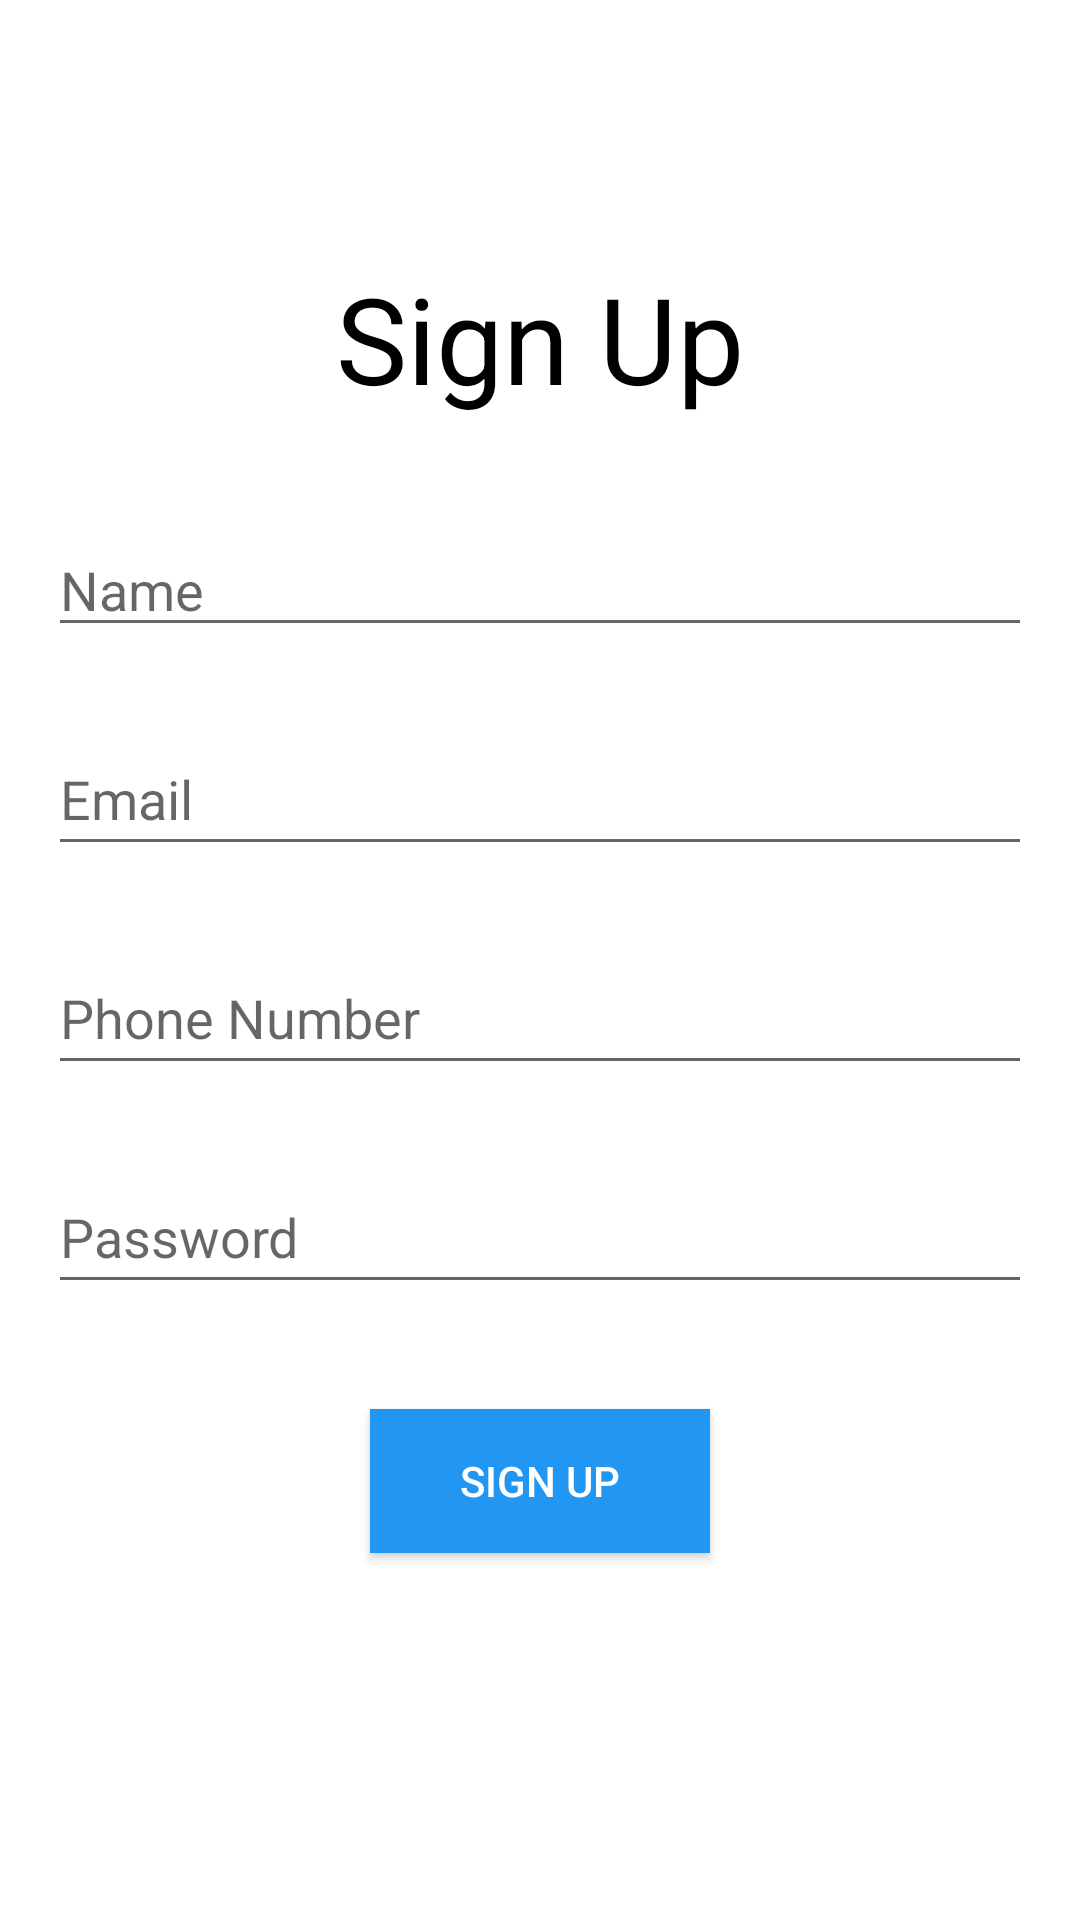

The Android layout XML behind this screen, and the referenced resources:
<!-- AndroidManifest.xml: application theme Theme.Comps413f_project -->
<!-- res/layout/activity_sign_up.xml -->
<?xml version="1.0" encoding="utf-8"?>
<LinearLayout xmlns:android="http://schemas.android.com/apk/res/android"
    android:layout_width="match_parent"
    android:layout_height="match_parent"
    android:background="@drawable/background"
    android:orientation="vertical"
    android:padding="16dp">

    <androidx.appcompat.widget.Toolbar
        android:id="@+id/toolbar"
        android:layout_width="42dp"
        android:layout_height="55dp"
        android:minHeight="?attr/actionBarSize"
        android:theme="?attr/actionBarTheme" />

    <TextView
        android:id="@+id/signUp"
        android:layout_width="wrap_content"
        android:layout_height="wrap_content"
        android:layout_gravity="center_horizontal"
        android:layout_marginTop="15dp"
        android:layout_marginBottom="10dp"
        android:text="Sign Up"
        android:textColor="#000"
        android:textSize="40sp"
        />

    <EditText
        android:id="@+id/sName"
        android:layout_width="fill_parent"
        android:layout_height="wrap_content"
        android:layout_marginTop="25dp"
        android:hint="Name"
        android:inputType="text"
        />

    <EditText
        android:id="@+id/sEmail"
        android:layout_width="fill_parent"
        android:layout_height="wrap_content"
        android:layout_marginTop="25dp"
        android:hint="Email"
        android:inputType="textEmailAddress"
        android:minHeight="48dp" />

    <EditText
        android:id="@+id/sPhone"
        android:layout_width="fill_parent"
        android:layout_height="wrap_content"
        android:layout_marginTop="25dp"
        android:hint="Phone Number"
        android:inputType="number"
        android:maxLength="8"
        android:minHeight="48dp" />

    <EditText
        android:id="@+id/sPw"
        android:layout_width="fill_parent"
        android:layout_height="wrap_content"
        android:layout_marginTop="25dp"
        android:hint="Password"
        android:inputType="textPassword"
        android:minHeight="48dp" />


    <Button
        android:id="@+id/signUpButton"
        android:layout_width="wrap_content"
        android:layout_height="wrap_content"
        android:layout_gravity="center_horizontal"
        android:layout_marginTop="35dp"
        android:background="#2196F3"
        android:elevation="4dp"
        android:paddingLeft="30dp"
        android:paddingRight="30dp"
        android:text="Sign Up"
        android:textColor="#FFF" />

</LinearLayout>
<!-- resources referenced by this layout -->
<resources>
  <style name="Theme.Comps413f_project" parent="Theme.MaterialComponents.DayNight.DarkActionBar">
          
          <item name="colorPrimary">@color/purple_500</item>
          <item name="colorPrimaryVariant">@color/purple_700</item>
          <item name="colorOnPrimary">@color/white</item>
          
          <item name="colorSecondary">@color/teal_200</item>
          <item name="colorSecondaryVariant">@color/teal_700</item>
          <item name="colorOnSecondary">@color/black</item>
          
          <item name="android:statusBarColor" tools:targetApi="l">?attr/colorPrimaryVariant</item>
          
      </style>
  <color name="purple_500">#FF6200EE</color>
  <color name="purple_700">#FF3700B3</color>
  <color name="white">#FFFFFFFF</color>
  <color name="teal_200">#FF03DAC5</color>
  <color name="teal_700">#FF018786</color>
  <color name="black">#FF000000</color>
</resources>
